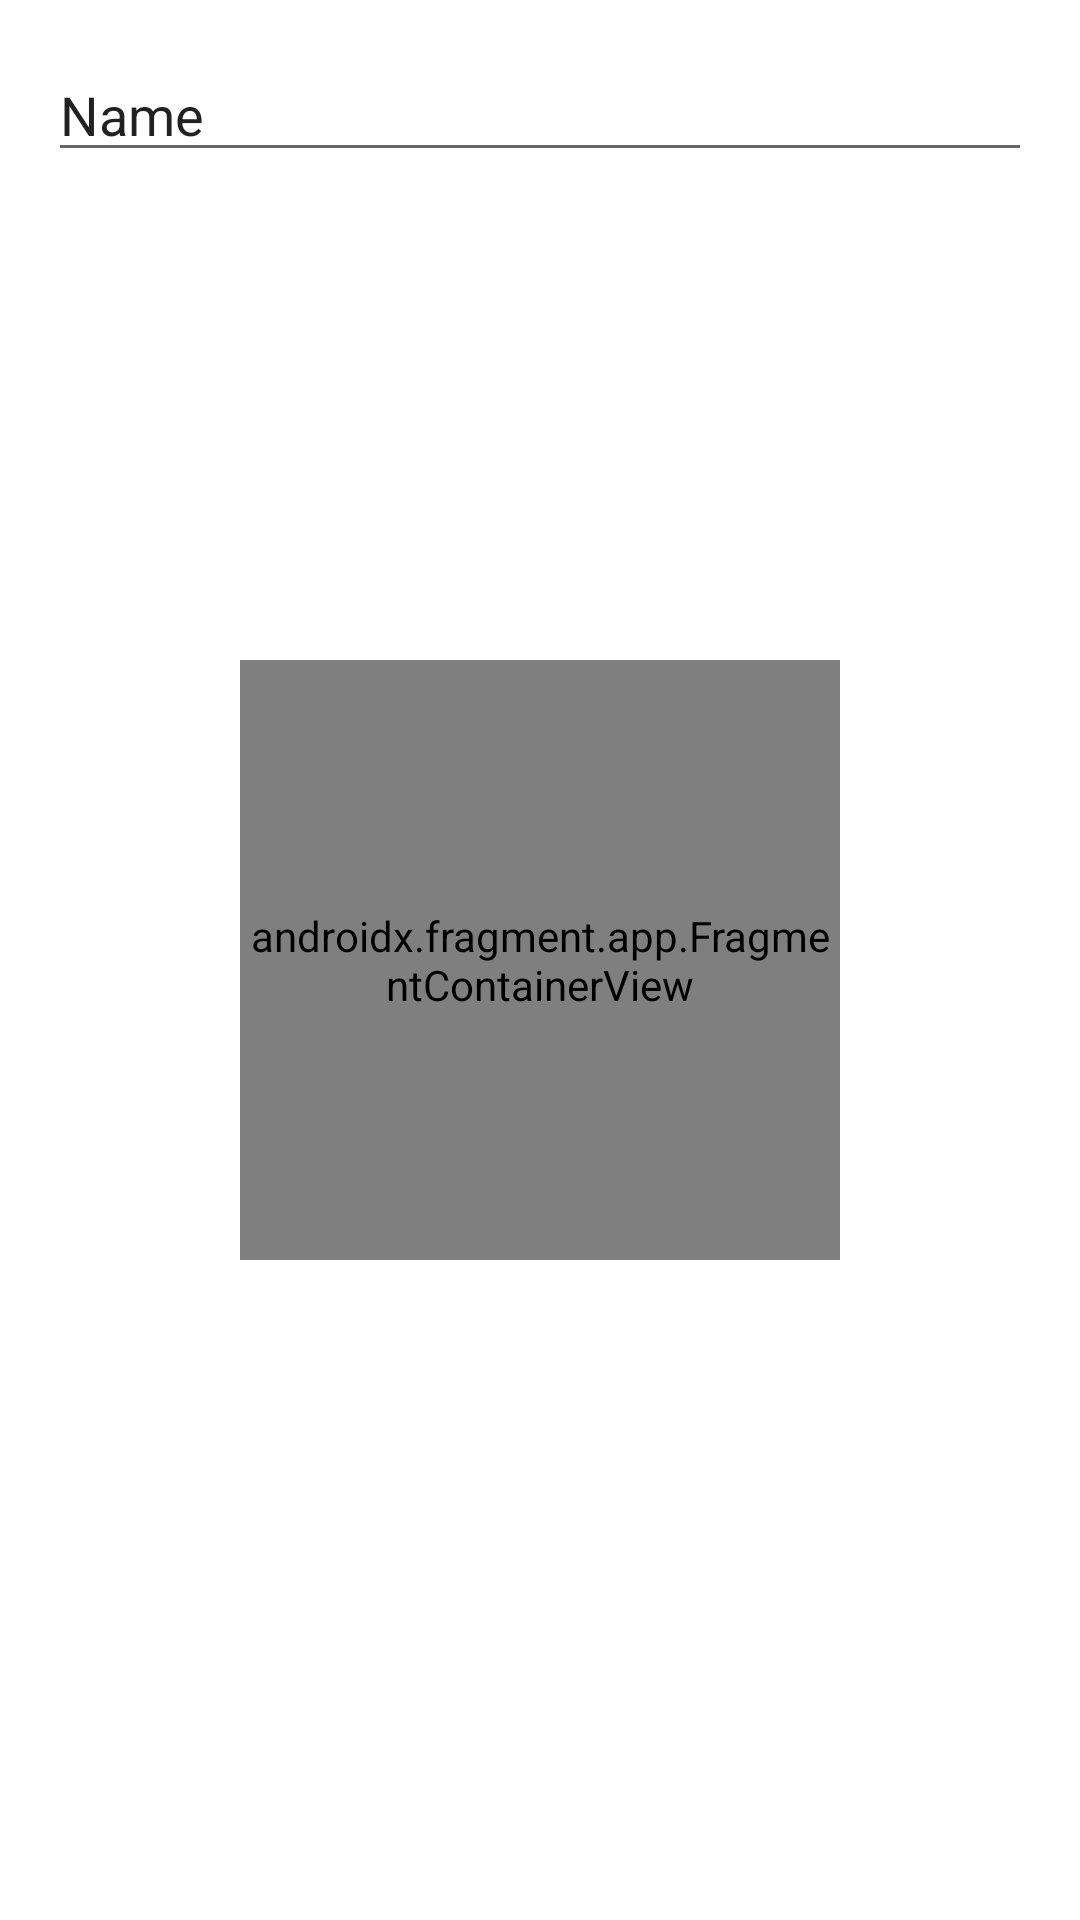

Layout XML and referenced resources for this Android screen:
<!-- AndroidManifest.xml: application theme AppTheme -->
<!-- res/layout/alert_map.xml -->
<?xml version="1.0" encoding="utf-8"?>
<FrameLayout xmlns:android="http://schemas.android.com/apk/res/android"
    android:layout_width="match_parent"
    android:layout_height="wrap_content"
    android:padding="16dp">

    <EditText
        android:id="@+id/editText"
        android:layout_width="match_parent"
        android:layout_height="wrap_content"
        android:ems="10"
        android:inputType="textPersonName"
        android:text="Name" />

    <androidx.fragment.app.FragmentContainerView
        android:id="@+id/fragmentMap"
        android:name="com.google.android.gms.maps.SupportMapFragment"
        android:layout_width="200dp"
        android:layout_height="200dp"
        android:layout_gravity="center" />
</FrameLayout>
<!-- resources referenced by this layout -->
<resources>
  <style name="AppTheme" parent="Theme.MaterialComponents.Light.NoActionBar">
          <item name="colorPrimary">@color/color_primary</item>
          <item name="colorPrimaryDark">@color/color_primary_dark</item>
          <item name="colorAccent">@color/color_accent</item>
      </style>
  <color name="color_primary">#2A1956</color>
  <color name="color_primary_dark">#1C0E42</color>
  <color name="color_accent">#FFC107</color>
</resources>
